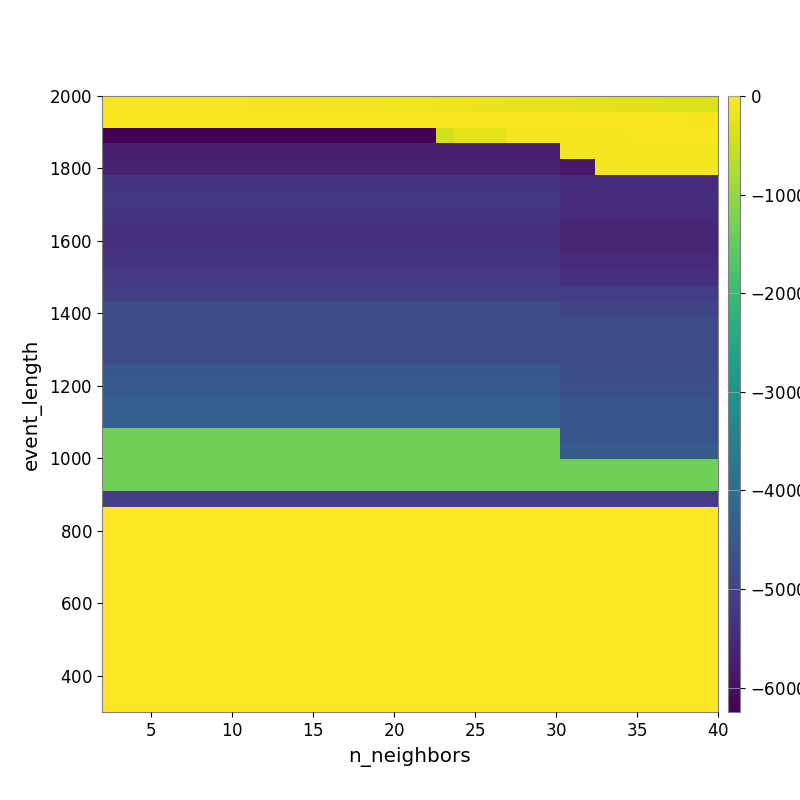

Source data for this figure (header and first rows):
-5.208500291638770108e+01, -5.332478885342658970e+01, -5.636947967016463679e+01, -6.091321752534238243e+01, -6.230198550799945423e+01, -6.582593837318913188e+01, -6.706391516615680359e+01, -7.201927677003705242e+01, -7.782481328468081472e+01, -8.199834996806062293e+01, -8.727648904546120434e+01, -9.223916451377286307e+01, -9.811618749960584296e+01, -1.033963223919357546e+02, -1.119919625805292895e+02, -1.190133472518164410e+02, -1.262717405068527512e+02, -1.361127426535087750e+02, -1.420655323955072049e+02, -1.515725672881479511e+02, -1.607484818216497047e+02, -1.777601878079658206e+02, -1.901213395951569680e+02, -2.017407916698483916e+02
-6.323322545701442010e+01, -6.323322545701442010e+01, -6.323322545701442010e+01, -6.323322545701442010e+01, -5.859311715307670454e+01, -5.859311715307670454e+01, -5.864384471740410731e+01, -5.945737871966341004e+01, -5.397678684951683437e+01, -5.268277697942481552e+01, -5.350283243268432898e+01, -5.170337588351394942e+01, -5.036968684180692435e+01, -5.036968684180692435e+01, -5.036968684180692435e+01, -5.174502482912348711e+01, -5.369318837536278011e+01, -5.500833570455610300e+01, -5.323153297004861884e+01, -5.313284856398836098e+01, -5.334157542899430382e+01, -5.350419795458968508e+01, -5.409521757281634535e+01, -5.452924448095587451e+01
-6.246364244128630162e+03, -6.246364244128630162e+03, -6.246364244128630162e+03, -6.246364244128630162e+03, -6.246364244128630162e+03, -6.246364244128630162e+03, -6.246364244128630162e+03, -6.246364244128630162e+03, -6.246364244128630162e+03, -6.246364244128630162e+03, -6.246364244128630162e+03, -6.246364244128630162e+03, -6.246364244128630162e+03, -6.246364244128630162e+03, -6.246364244128630162e+03, -6.246364244128630162e+03, -6.246364244128630162e+03, -6.246364244128630162e+03, -6.246364244128630162e+03, -4.535414717492763543e+02, -2.537738430831496146e+02, -2.537738430831496146e+02, -2.537738430831496146e+02, -1.178083248821294262e+02
-5.733089688925733753e+03, -5.733089688925733753e+03, -5.733089688925733753e+03, -5.733089688925733753e+03, -5.733089688925733753e+03, -5.733089688925733753e+03, -5.733089688925733753e+03, -5.733089688925733753e+03, -5.733089688925733753e+03, -5.733089688925733753e+03, -5.733089688925733753e+03, -5.733089688925733753e+03, -5.733089688925733753e+03, -5.733089688925733753e+03, -5.733089688925733753e+03, -5.733089688925733753e+03, -5.733089688925733753e+03, -5.733089688925733753e+03, -5.733089688925733753e+03, -5.733089688925733753e+03, -5.733089688925733753e+03, -5.733089688925733753e+03, -5.733089688925733753e+03, -5.733089688925733753e+03
-5.638417718835146843e+03, -5.638417718835146843e+03, -5.638417718835146843e+03, -5.638417718835146843e+03, -5.638417718835146843e+03, -5.638417718835146843e+03, -5.638417718835146843e+03, -5.638417718835146843e+03, -5.638417718835146843e+03, -5.638417718835146843e+03, -5.638417718835146843e+03, -5.638417718835146843e+03, -5.638417718835146843e+03, -5.638417718835146843e+03, -5.638417718835146843e+03, -5.638417718835146843e+03, -5.638417718835146843e+03, -5.638417718835146843e+03, -5.638417718835146843e+03, -5.638417718835146843e+03, -5.638417718835146843e+03, -5.638417718835146843e+03, -5.638417718835146843e+03, -5.638417718835146843e+03
-5.311440855241018653e+03, -5.311440855241018653e+03, -5.311440855241018653e+03, -5.311440855241018653e+03, -5.311440855241018653e+03, -5.311440855241018653e+03, -5.311440855241018653e+03, -5.311440855241018653e+03, -5.311440855241018653e+03, -5.311440855241018653e+03, -5.311440855241018653e+03, -5.311440855241018653e+03, -5.311440855241018653e+03, -5.311440855241018653e+03, -5.311440855241018653e+03, -5.311440855241018653e+03, -5.311440855241018653e+03, -5.311440855241018653e+03, -5.311440855241018653e+03, -5.311440855241018653e+03, -5.311440855241018653e+03, -5.311440855241018653e+03, -5.311440855241018653e+03, -5.311440855241018653e+03
-5.231899027891549849e+03, -5.231899027891549849e+03, -5.231899027891549849e+03, -5.231899027891549849e+03, -5.231899027891549849e+03, -5.231899027891549849e+03, -5.231899027891549849e+03, -5.231899027891549849e+03, -5.231899027891549849e+03, -5.231899027891549849e+03, -5.231899027891549849e+03, -5.231899027891549849e+03, -5.231899027891549849e+03, -5.231899027891549849e+03, -5.231899027891549849e+03, -5.231899027891549849e+03, -5.231899027891549849e+03, -5.231899027891549849e+03, -5.231899027891549849e+03, -5.231899027891549849e+03, -5.231899027891549849e+03, -5.231899027891549849e+03, -5.231899027891549849e+03, -5.231899027891549849e+03
-5.293936902228602776e+03, -5.293936902228602776e+03, -5.293936902228602776e+03, -5.293936902228602776e+03, -5.293936902228602776e+03, -5.293936902228602776e+03, -5.293936902228602776e+03, -5.293936902228602776e+03, -5.293936902228602776e+03, -5.293936902228602776e+03, -5.293936902228602776e+03, -5.293936902228602776e+03, -5.293936902228602776e+03, -5.293936902228602776e+03, -5.293936902228602776e+03, -5.293936902228602776e+03, -5.293936902228602776e+03, -5.293936902228602776e+03, -5.293936902228602776e+03, -5.293936902228602776e+03, -5.293936902228602776e+03, -5.293936902228602776e+03, -5.293936902228602776e+03, -5.293936902228602776e+03
-5.364955137489676417e+03, -5.364955137489676417e+03, -5.364955137489676417e+03, -5.364955137489676417e+03, -5.364955137489676417e+03, -5.364955137489676417e+03, -5.364955137489676417e+03, -5.364955137489676417e+03, -5.364955137489676417e+03, -5.364955137489676417e+03, -5.364955137489676417e+03, -5.364955137489676417e+03, -5.364955137489676417e+03, -5.364955137489676417e+03, -5.364955137489676417e+03, -5.364955137489676417e+03, -5.364955137489676417e+03, -5.364955137489676417e+03, -5.364955137489676417e+03, -5.364955137489676417e+03, -5.364955137489676417e+03, -5.364955137489676417e+03, -5.364955137489676417e+03, -5.364955137489676417e+03
-5.364955137489676417e+03, -5.364955137489676417e+03, -5.364955137489676417e+03, -5.364955137489676417e+03, -5.364955137489676417e+03, -5.364955137489676417e+03, -5.364955137489676417e+03, -5.364955137489676417e+03, -5.364955137489676417e+03, -5.364955137489676417e+03, -5.364955137489676417e+03, -5.364955137489676417e+03, -5.364955137489676417e+03, -5.364955137489676417e+03, -5.364955137489676417e+03, -5.364955137489676417e+03, -5.364955137489676417e+03, -5.364955137489676417e+03, -5.364955137489676417e+03, -5.364955137489676417e+03, -5.364955137489676417e+03, -5.364955137489676417e+03, -5.364955137489676417e+03, -5.364955137489676417e+03
-5.294407723999666814e+03, -5.294407723999666814e+03, -5.294407723999666814e+03, -5.294407723999666814e+03, -5.294407723999666814e+03, -5.294407723999666814e+03, -5.294407723999666814e+03, -5.294407723999666814e+03, -5.294407723999666814e+03, -5.294407723999666814e+03, -5.294407723999666814e+03, -5.294407723999666814e+03, -5.294407723999666814e+03, -5.294407723999666814e+03, -5.294407723999666814e+03, -5.294407723999666814e+03, -5.294407723999666814e+03, -5.294407723999666814e+03, -5.294407723999666814e+03, -5.294407723999666814e+03, -5.294407723999666814e+03, -5.294407723999666814e+03, -5.294407723999666814e+03, -5.294407723999666814e+03
-5.176716290871043384e+03, -5.176716290871043384e+03, -5.176716290871043384e+03, -5.176716290871043384e+03, -5.176716290871043384e+03, -5.176716290871043384e+03, -5.176716290871043384e+03, -5.176716290871043384e+03, -5.176716290871043384e+03, -5.176716290871043384e+03, -5.176716290871043384e+03, -5.176716290871043384e+03, -5.176716290871043384e+03, -5.176716290871043384e+03, -5.176716290871043384e+03, -5.176716290871043384e+03, -5.176716290871043384e+03, -5.176716290871043384e+03, -5.176716290871043384e+03, -5.176716290871043384e+03, -5.176716290871043384e+03, -5.176716290871043384e+03, -5.176716290871043384e+03, -5.176716290871043384e+03
-5.082831322999836630e+03, -5.082831322999836630e+03, -5.082831322999836630e+03, -5.082831322999836630e+03, -5.082831322999836630e+03, -5.082831322999836630e+03, -5.082831322999836630e+03, -5.082831322999836630e+03, -5.082831322999836630e+03, -5.082831322999836630e+03, -5.082831322999836630e+03, -5.082831322999836630e+03, -5.082831322999836630e+03, -5.082831322999836630e+03, -5.082831322999836630e+03, -5.082831322999836630e+03, -5.082831322999836630e+03, -5.082831322999836630e+03, -5.082831322999836630e+03, -5.082831322999836630e+03, -5.082831322999836630e+03, -5.082831322999836630e+03, -5.082831322999836630e+03, -5.082831322999836630e+03
-4.761637691397396338e+03, -4.761637691397396338e+03, -4.761637691397396338e+03, -4.761637691397396338e+03, -4.761637691397396338e+03, -4.761637691397396338e+03, -4.761637691397396338e+03, -4.761637691397396338e+03, -4.761637691397396338e+03, -4.761637691397396338e+03, -4.761637691397396338e+03, -4.761637691397396338e+03, -4.761637691397396338e+03, -4.761637691397396338e+03, -4.761637691397396338e+03, -4.761637691397396338e+03, -4.761637691397396338e+03, -4.761637691397396338e+03, -4.761637691397396338e+03, -4.761637691397396338e+03, -4.761637691397396338e+03, -4.761637691397396338e+03, -4.761637691397396338e+03, -4.761637691397396338e+03
-4.795511294207467472e+03, -4.795511294207467472e+03, -4.795511294207467472e+03, -4.795511294207467472e+03, -4.795511294207467472e+03, -4.795511294207467472e+03, -4.795511294207467472e+03, -4.795511294207467472e+03, -4.795511294207467472e+03, -4.795511294207467472e+03, -4.795511294207467472e+03, -4.795511294207467472e+03, -4.795511294207467472e+03, -4.795511294207467472e+03, -4.795511294207467472e+03, -4.795511294207467472e+03, -4.795511294207467472e+03, -4.795511294207467472e+03, -4.795511294207467472e+03, -4.795511294207467472e+03, -4.795511294207467472e+03, -4.795511294207467472e+03, -4.795511294207467472e+03, -4.795511294207467472e+03
-4.795511294207467472e+03, -4.795511294207467472e+03, -4.795511294207467472e+03, -4.795511294207467472e+03, -4.795511294207467472e+03, -4.795511294207467472e+03, -4.795511294207467472e+03, -4.795511294207467472e+03, -4.795511294207467472e+03, -4.795511294207467472e+03, -4.795511294207467472e+03, -4.795511294207467472e+03, -4.795511294207467472e+03, -4.795511294207467472e+03, -4.795511294207467472e+03, -4.795511294207467472e+03, -4.795511294207467472e+03, -4.795511294207467472e+03, -4.795511294207467472e+03, -4.795511294207467472e+03, -4.795511294207467472e+03, -4.795511294207467472e+03, -4.795511294207467472e+03, -4.795511294207467472e+03
-4.795511294207467472e+03, -4.795511294207467472e+03, -4.795511294207467472e+03, -4.795511294207467472e+03, -4.795511294207467472e+03, -4.795511294207467472e+03, -4.795511294207467472e+03, -4.795511294207467472e+03, -4.795511294207467472e+03, -4.795511294207467472e+03, -4.795511294207467472e+03, -4.795511294207467472e+03, -4.795511294207467472e+03, -4.795511294207467472e+03, -4.795511294207467472e+03, -4.795511294207467472e+03, -4.795511294207467472e+03, -4.795511294207467472e+03, -4.795511294207467472e+03, -4.795511294207467472e+03, -4.795511294207467472e+03, -4.795511294207467472e+03, -4.795511294207467472e+03, -4.795511294207467472e+03
-4.524968286331470154e+03, -4.524968286331470154e+03, -4.524968286331470154e+03, -4.524968286331470154e+03, -4.524968286331470154e+03, -4.524968286331470154e+03, -4.524968286331470154e+03, -4.524968286331470154e+03, -4.524968286331470154e+03, -4.524968286331470154e+03, -4.524968286331470154e+03, -4.524968286331470154e+03, -4.524968286331470154e+03, -4.524968286331470154e+03, -4.524968286331470154e+03, -4.524968286331470154e+03, -4.524968286331470154e+03, -4.524968286331470154e+03, -4.524968286331470154e+03, -4.524968286331470154e+03, -4.524968286331470154e+03, -4.524968286331470154e+03, -4.524968286331470154e+03, -4.524968286331470154e+03
-4.480718970683864427e+03, -4.480718970683864427e+03, -4.480718970683864427e+03, -4.480718970683864427e+03, -4.480718970683864427e+03, -4.480718970683864427e+03, -4.480718970683864427e+03, -4.480718970683864427e+03, -4.480718970683864427e+03, -4.480718970683864427e+03, -4.480718970683864427e+03, -4.480718970683864427e+03, -4.480718970683864427e+03, -4.480718970683864427e+03, -4.480718970683864427e+03, -4.480718970683864427e+03, -4.480718970683864427e+03, -4.480718970683864427e+03, -4.480718970683864427e+03, -4.480718970683864427e+03, -4.480718970683864427e+03, -4.480718970683864427e+03, -4.480718970683864427e+03, -4.480718970683864427e+03
-4.377235058511982970e+03, -4.377235058511982970e+03, -4.377235058511982970e+03, -4.377235058511982970e+03, -4.377235058511982970e+03, -4.377235058511982970e+03, -4.377235058511982970e+03, -4.377235058511982970e+03, -4.377235058511982970e+03, -4.377235058511982970e+03, -4.377235058511982970e+03, -4.377235058511982970e+03, -4.377235058511982970e+03, -4.377235058511982970e+03, -4.377235058511982970e+03, -4.377235058511982970e+03, -4.377235058511982970e+03, -4.377235058511982970e+03, -4.377235058511982970e+03, -4.377235058511982970e+03, -4.377235058511982970e+03, -4.377235058511982970e+03, -4.377235058511982970e+03, -4.377235058511982970e+03
-4.377235058511982970e+03, -4.377235058511982970e+03, -4.377235058511982970e+03, -4.377235058511982970e+03, -4.377235058511982970e+03, -4.377235058511982970e+03, -4.377235058511982970e+03, -4.377235058511982970e+03, -4.377235058511982970e+03, -4.377235058511982970e+03, -4.377235058511982970e+03, -4.377235058511982970e+03, -4.377235058511982970e+03, -4.377235058511982970e+03, -4.377235058511982970e+03, -4.377235058511982970e+03, -4.377235058511982970e+03, -4.377235058511982970e+03, -4.377235058511982970e+03, -4.377235058511982970e+03, -4.377235058511982970e+03, -4.377235058511982970e+03, -4.377235058511982970e+03, -4.377235058511982970e+03
-1.352379023785114668e+03, -1.352379023785114668e+03, -1.352379023785114668e+03, -1.352379023785114668e+03, -1.352379023785114668e+03, -1.352379023785114668e+03, -1.352379023785114668e+03, -1.352379023785114668e+03, -1.352379023785114668e+03, -1.352379023785114668e+03, -1.352379023785114668e+03, -1.352379023785114668e+03, -1.352379023785114668e+03, -1.352379023785114668e+03, -1.352379023785114668e+03, -1.352379023785114668e+03, -1.352379023785114668e+03, -1.352379023785114668e+03, -1.352379023785114668e+03, -1.352379023785114668e+03, -1.352379023785114668e+03, -1.352379023785114668e+03, -1.352379023785114668e+03, -1.352379023785114668e+03
-1.352379023785114668e+03, -1.352379023785114668e+03, -1.352379023785114668e+03, -1.352379023785114668e+03, -1.352379023785114668e+03, -1.352379023785114668e+03, -1.352379023785114668e+03, -1.352379023785114668e+03, -1.352379023785114668e+03, -1.352379023785114668e+03, -1.352379023785114668e+03, -1.352379023785114668e+03, -1.352379023785114668e+03, -1.352379023785114668e+03, -1.352379023785114668e+03, -1.352379023785114668e+03, -1.352379023785114668e+03, -1.352379023785114668e+03, -1.352379023785114668e+03, -1.352379023785114668e+03, -1.352379023785114668e+03, -1.352379023785114668e+03, -1.352379023785114668e+03, -1.352379023785114668e+03
-1.352379023785114668e+03, -1.352379023785114668e+03, -1.352379023785114668e+03, -1.352379023785114668e+03, -1.352379023785114668e+03, -1.352379023785114668e+03, -1.352379023785114668e+03, -1.352379023785114668e+03, -1.352379023785114668e+03, -1.352379023785114668e+03, -1.352379023785114668e+03, -1.352379023785114668e+03, -1.352379023785114668e+03, -1.352379023785114668e+03, -1.352379023785114668e+03, -1.352379023785114668e+03, -1.352379023785114668e+03, -1.352379023785114668e+03, -1.352379023785114668e+03, -1.352379023785114668e+03, -1.352379023785114668e+03, -1.352379023785114668e+03, -1.352379023785114668e+03, -1.352379023785114668e+03
-1.347146918316711663e+03, -1.347146918316711663e+03, -1.347146918316711663e+03, -1.347146918316711663e+03, -1.347146918316711663e+03, -1.347146918316711663e+03, -1.347146918316711663e+03, -1.347146918316711663e+03, -1.347146918316711663e+03, -1.347146918316711663e+03, -1.347146918316711663e+03, -1.347146918316711663e+03, -1.347146918316711663e+03, -1.347146918316711663e+03, -1.347146918316711663e+03, -1.347146918316711663e+03, -1.347146918316711663e+03, -1.347146918316711663e+03, -1.347146918316711663e+03, -1.347146918316711663e+03, -1.347146918316711663e+03, -1.347146918316711663e+03, -1.347146918316711663e+03, -1.347146918316711663e+03
-5.108671072104571977e+03, -5.108671072104571977e+03, -5.108671072104571977e+03, -5.108671072104571977e+03, -5.108671072104571977e+03, -5.108671072104571977e+03, -5.108671072104571977e+03, -5.108671072104571977e+03, -5.108671072104571977e+03, -5.108671072104571977e+03, -5.108671072104571977e+03, -5.108671072104571977e+03, -5.108671072104571977e+03, -5.108671072104571977e+03, -5.108671072104571977e+03, -5.108671072104571977e+03, -5.108671072104571977e+03, -5.108671072104571977e+03, -5.108671072104571977e+03, -5.108671072104571977e+03, -5.108671072104571977e+03, -5.108671072104571977e+03, -5.108671072104571977e+03, -5.108671072104571977e+03
0.000000000000000000e+00, 0.000000000000000000e+00, 0.000000000000000000e+00, 0.000000000000000000e+00, 0.000000000000000000e+00, 0.000000000000000000e+00, 0.000000000000000000e+00, 0.000000000000000000e+00, 0.000000000000000000e+00, 0.000000000000000000e+00, 0.000000000000000000e+00, 0.000000000000000000e+00, 0.000000000000000000e+00, 0.000000000000000000e+00, 0.000000000000000000e+00, 0.000000000000000000e+00, 0.000000000000000000e+00, 0.000000000000000000e+00, 0.000000000000000000e+00, 0.000000000000000000e+00, 0.000000000000000000e+00, 0.000000000000000000e+00, 0.000000000000000000e+00, 0.000000000000000000e+00
0.000000000000000000e+00, 0.000000000000000000e+00, 0.000000000000000000e+00, 0.000000000000000000e+00, 0.000000000000000000e+00, 0.000000000000000000e+00, 0.000000000000000000e+00, 0.000000000000000000e+00, 0.000000000000000000e+00, 0.000000000000000000e+00, 0.000000000000000000e+00, 0.000000000000000000e+00, 0.000000000000000000e+00, 0.000000000000000000e+00, 0.000000000000000000e+00, 0.000000000000000000e+00, 0.000000000000000000e+00, 0.000000000000000000e+00, 0.000000000000000000e+00, 0.000000000000000000e+00, 0.000000000000000000e+00, 0.000000000000000000e+00, 0.000000000000000000e+00, 0.000000000000000000e+00
0.000000000000000000e+00, 0.000000000000000000e+00, 0.000000000000000000e+00, 0.000000000000000000e+00, 0.000000000000000000e+00, 0.000000000000000000e+00, 0.000000000000000000e+00, 0.000000000000000000e+00, 0.000000000000000000e+00, 0.000000000000000000e+00, 0.000000000000000000e+00, 0.000000000000000000e+00, 0.000000000000000000e+00, 0.000000000000000000e+00, 0.000000000000000000e+00, 0.000000000000000000e+00, 0.000000000000000000e+00, 0.000000000000000000e+00, 0.000000000000000000e+00, 0.000000000000000000e+00, 0.000000000000000000e+00, 0.000000000000000000e+00, 0.000000000000000000e+00, 0.000000000000000000e+00
0.000000000000000000e+00, 0.000000000000000000e+00, 0.000000000000000000e+00, 0.000000000000000000e+00, 0.000000000000000000e+00, 0.000000000000000000e+00, 0.000000000000000000e+00, 0.000000000000000000e+00, 0.000000000000000000e+00, 0.000000000000000000e+00, 0.000000000000000000e+00, 0.000000000000000000e+00, 0.000000000000000000e+00, 0.000000000000000000e+00, 0.000000000000000000e+00, 0.000000000000000000e+00, 0.000000000000000000e+00, 0.000000000000000000e+00, 0.000000000000000000e+00, 0.000000000000000000e+00, 0.000000000000000000e+00, 0.000000000000000000e+00, 0.000000000000000000e+00, 0.000000000000000000e+00
0.000000000000000000e+00, 0.000000000000000000e+00, 0.000000000000000000e+00, 0.000000000000000000e+00, 0.000000000000000000e+00, 0.000000000000000000e+00, 0.000000000000000000e+00, 0.000000000000000000e+00, 0.000000000000000000e+00, 0.000000000000000000e+00, 0.000000000000000000e+00, 0.000000000000000000e+00, 0.000000000000000000e+00, 0.000000000000000000e+00, 0.000000000000000000e+00, 0.000000000000000000e+00, 0.000000000000000000e+00, 0.000000000000000000e+00, 0.000000000000000000e+00, 0.000000000000000000e+00, 0.000000000000000000e+00, 0.000000000000000000e+00, 0.000000000000000000e+00, 0.000000000000000000e+00
0.000000000000000000e+00, 0.000000000000000000e+00, 0.000000000000000000e+00, 0.000000000000000000e+00, 0.000000000000000000e+00, 0.000000000000000000e+00, 0.000000000000000000e+00, 0.000000000000000000e+00, 0.000000000000000000e+00, 0.000000000000000000e+00, 0.000000000000000000e+00, 0.000000000000000000e+00, 0.000000000000000000e+00, 0.000000000000000000e+00, 0.000000000000000000e+00, 0.000000000000000000e+00, 0.000000000000000000e+00, 0.000000000000000000e+00, 0.000000000000000000e+00, 0.000000000000000000e+00, 0.000000000000000000e+00, 0.000000000000000000e+00, 0.000000000000000000e+00, 0.000000000000000000e+00
0.000000000000000000e+00, 0.000000000000000000e+00, 0.000000000000000000e+00, 0.000000000000000000e+00, 0.000000000000000000e+00, 0.000000000000000000e+00, 0.000000000000000000e+00, 0.000000000000000000e+00, 0.000000000000000000e+00, 0.000000000000000000e+00, 0.000000000000000000e+00, 0.000000000000000000e+00, 0.000000000000000000e+00, 0.000000000000000000e+00, 0.000000000000000000e+00, 0.000000000000000000e+00, 0.000000000000000000e+00, 0.000000000000000000e+00, 0.000000000000000000e+00, 0.000000000000000000e+00, 0.000000000000000000e+00, 0.000000000000000000e+00, 0.000000000000000000e+00, 0.000000000000000000e+00
0.000000000000000000e+00, 0.000000000000000000e+00, 0.000000000000000000e+00, 0.000000000000000000e+00, 0.000000000000000000e+00, 0.000000000000000000e+00, 0.000000000000000000e+00, 0.000000000000000000e+00, 0.000000000000000000e+00, 0.000000000000000000e+00, 0.000000000000000000e+00, 0.000000000000000000e+00, 0.000000000000000000e+00, 0.000000000000000000e+00, 0.000000000000000000e+00, 0.000000000000000000e+00, 0.000000000000000000e+00, 0.000000000000000000e+00, 0.000000000000000000e+00, 0.000000000000000000e+00, 0.000000000000000000e+00, 0.000000000000000000e+00, 0.000000000000000000e+00, 0.000000000000000000e+00
0.000000000000000000e+00, 0.000000000000000000e+00, 0.000000000000000000e+00, 0.000000000000000000e+00, 0.000000000000000000e+00, 0.000000000000000000e+00, 0.000000000000000000e+00, 0.000000000000000000e+00, 0.000000000000000000e+00, 0.000000000000000000e+00, 0.000000000000000000e+00, 0.000000000000000000e+00, 0.000000000000000000e+00, 0.000000000000000000e+00, 0.000000000000000000e+00, 0.000000000000000000e+00, 0.000000000000000000e+00, 0.000000000000000000e+00, 0.000000000000000000e+00, 0.000000000000000000e+00, 0.000000000000000000e+00, 0.000000000000000000e+00, 0.000000000000000000e+00, 0.000000000000000000e+00
0.000000000000000000e+00, 0.000000000000000000e+00, 0.000000000000000000e+00, 0.000000000000000000e+00, 0.000000000000000000e+00, 0.000000000000000000e+00, 0.000000000000000000e+00, 0.000000000000000000e+00, 0.000000000000000000e+00, 0.000000000000000000e+00, 0.000000000000000000e+00, 0.000000000000000000e+00, 0.000000000000000000e+00, 0.000000000000000000e+00, 0.000000000000000000e+00, 0.000000000000000000e+00, 0.000000000000000000e+00, 0.000000000000000000e+00, 0.000000000000000000e+00, 0.000000000000000000e+00, 0.000000000000000000e+00, 0.000000000000000000e+00, 0.000000000000000000e+00, 0.000000000000000000e+00
0.000000000000000000e+00, 0.000000000000000000e+00, 0.000000000000000000e+00, 0.000000000000000000e+00, 0.000000000000000000e+00, 0.000000000000000000e+00, 0.000000000000000000e+00, 0.000000000000000000e+00, 0.000000000000000000e+00, 0.000000000000000000e+00, 0.000000000000000000e+00, 0.000000000000000000e+00, 0.000000000000000000e+00, 0.000000000000000000e+00, 0.000000000000000000e+00, 0.000000000000000000e+00, 0.000000000000000000e+00, 0.000000000000000000e+00, 0.000000000000000000e+00, 0.000000000000000000e+00, 0.000000000000000000e+00, 0.000000000000000000e+00, 0.000000000000000000e+00, 0.000000000000000000e+00
0.000000000000000000e+00, 0.000000000000000000e+00, 0.000000000000000000e+00, 0.000000000000000000e+00, 0.000000000000000000e+00, 0.000000000000000000e+00, 0.000000000000000000e+00, 0.000000000000000000e+00, 0.000000000000000000e+00, 0.000000000000000000e+00, 0.000000000000000000e+00, 0.000000000000000000e+00, 0.000000000000000000e+00, 0.000000000000000000e+00, 0.000000000000000000e+00, 0.000000000000000000e+00, 0.000000000000000000e+00, 0.000000000000000000e+00, 0.000000000000000000e+00, 0.000000000000000000e+00, 0.000000000000000000e+00, 0.000000000000000000e+00, 0.000000000000000000e+00, 0.000000000000000000e+00
0.000000000000000000e+00, 0.000000000000000000e+00, 0.000000000000000000e+00, 0.000000000000000000e+00, 0.000000000000000000e+00, 0.000000000000000000e+00, 0.000000000000000000e+00, 0.000000000000000000e+00, 0.000000000000000000e+00, 0.000000000000000000e+00, 0.000000000000000000e+00, 0.000000000000000000e+00, 0.000000000000000000e+00, 0.000000000000000000e+00, 0.000000000000000000e+00, 0.000000000000000000e+00, 0.000000000000000000e+00, 0.000000000000000000e+00, 0.000000000000000000e+00, 0.000000000000000000e+00, 0.000000000000000000e+00, 0.000000000000000000e+00, 0.000000000000000000e+00, 0.000000000000000000e+00
